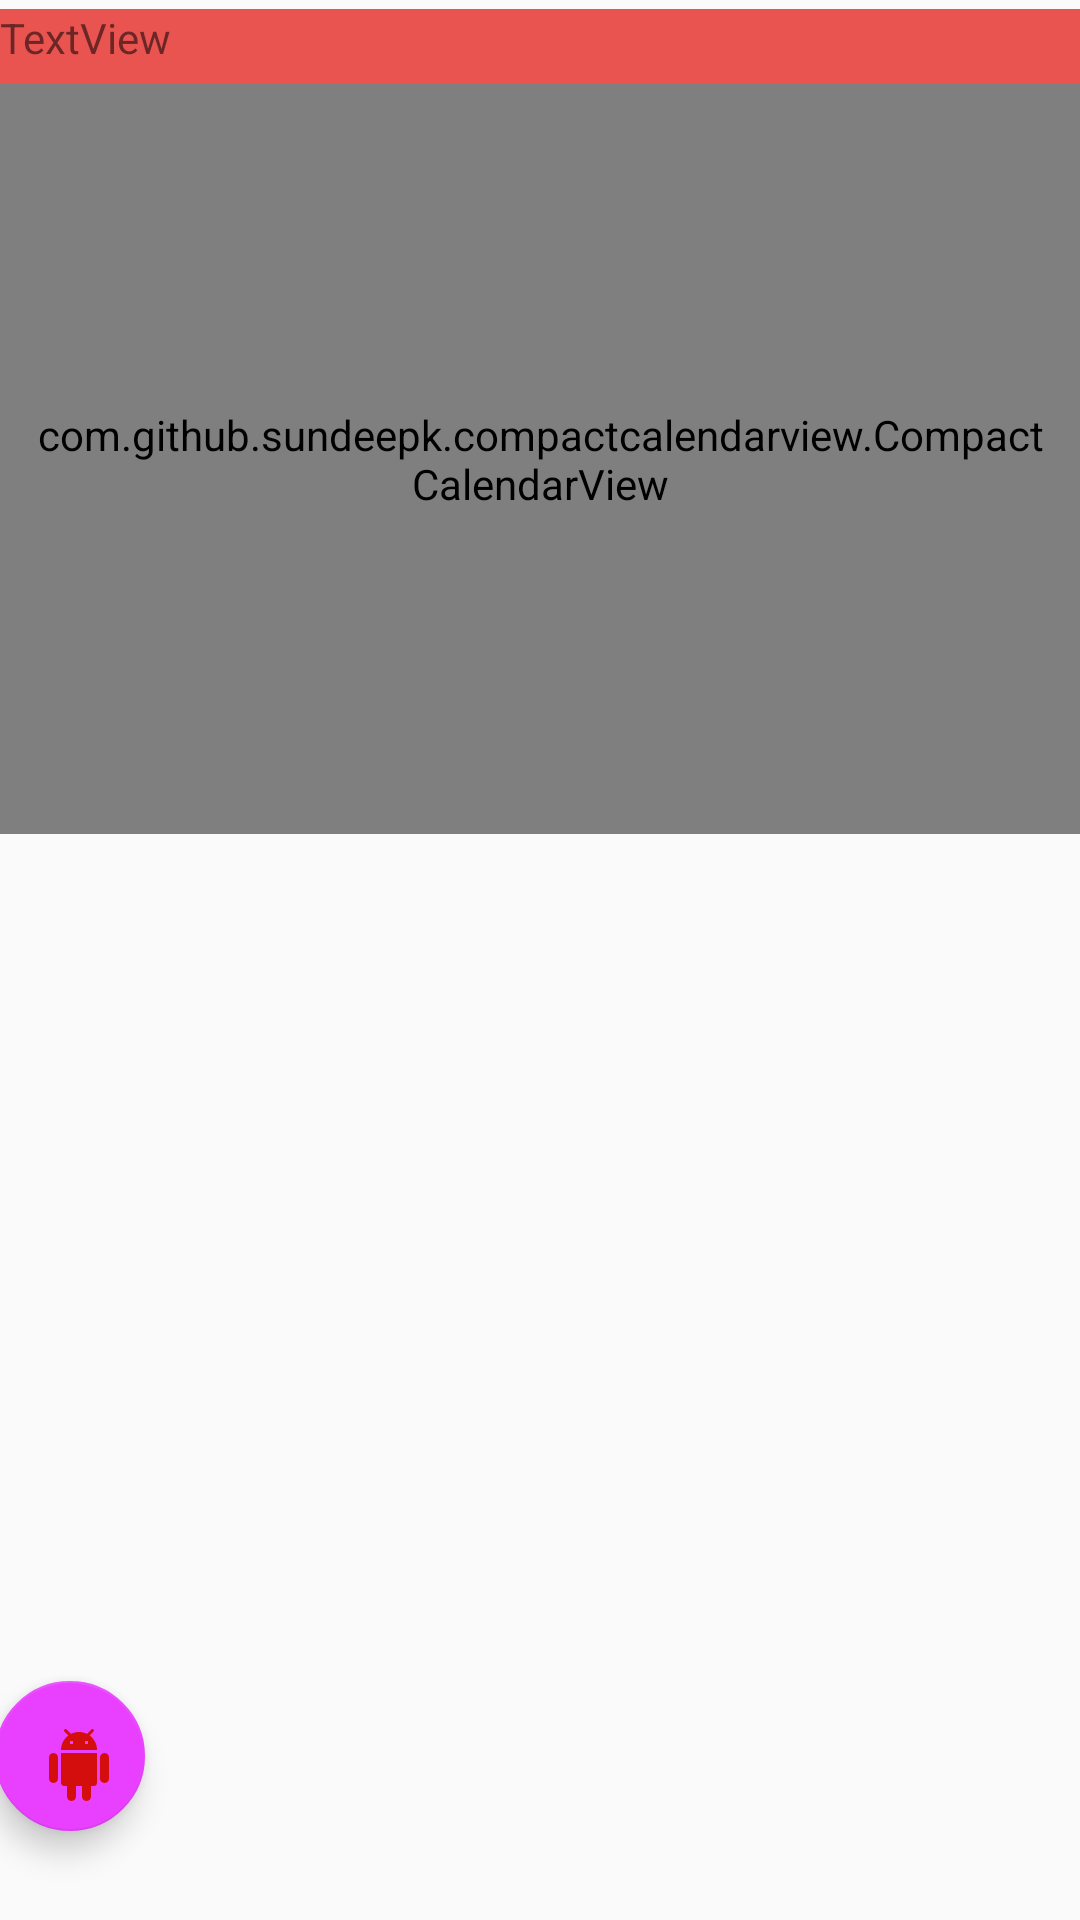

Layout XML and referenced resources for this Android screen:
<!-- AndroidManifest.xml: application theme AppTheme -->
<!-- res/layout/activity_calendar.xml -->
<?xml version="1.0" encoding="utf-8"?>
<android.support.constraint.ConstraintLayout xmlns:android="http://schemas.android.com/apk/res/android"
    xmlns:app="http://schemas.android.com/apk/res-auto"
    xmlns:tools="http://schemas.android.com/tools"
    android:id="@+id/calendar_constrainLayout_main"
    android:layout_width="match_parent"
    android:layout_height="match_parent"
    android:background="?android:windowBackground"
    tools:context=".view.CalendarActivity">

    <android.support.constraint.ConstraintLayout
        android:layout_width="match_parent"
        android:layout_height="match_parent"
        android:layout_alignParentStart="true"
        android:layout_alignParentTop="true">

        <com.github.sundeepk.compactcalendarview.CompactCalendarView xmlns:app="http://schemas.android.com/apk/res-auto"
            android:id="@+id/calendarCvCalendar"
            android:layout_width="wrap_content"
            android:layout_height="250dp"
            android:layout_marginEnd="8dp"
            android:layout_marginStart="8dp"
            android:layout_marginTop="28dp"
            android:paddingLeft="10dp"
            android:paddingRight="10dp"
            app:compactCalendarBackgroundColor="#ffe95451"
            app:compactCalendarCurrentDayBackgroundColor="#B71C1C"
            app:compactCalendarCurrentSelectedDayBackgroundColor="#E57373"
            app:compactCalendarMultiEventIndicatorColor="#fff"
            app:compactCalendarTargetHeight="250dp"
            app:compactCalendarTextColor="#fff"
            app:compactCalendarTextSize="12sp"
            app:layout_constraintEnd_toEndOf="parent"
            app:layout_constraintStart_toStartOf="parent"
            app:layout_constraintTop_toTopOf="parent" />

        <TextView
            android:id="@+id/calendarTvDay"
            android:layout_width="0dp"
            android:layout_height="26dp"
            android:layout_marginEnd="8dp"
            android:layout_marginStart="8dp"
            android:layout_marginTop="28dp"
            app:layout_constraintEnd_toEndOf="parent"
            app:layout_constraintHorizontal_bias="0.0"
            app:layout_constraintStart_toStartOf="parent"
            app:layout_constraintTop_toBottomOf="@+id/calendarCvCalendar" />

        <TextView
            android:id="@+id/calendarTvMonth"
            android:layout_width="0dp"
            android:layout_height="25dp"
            android:autoText="false"
            android:background="#ffe95451"
            android:backgroundTint="#ffe95451"
            android:backgroundTintMode="src_atop"
            android:clickable="true"
            android:text="TextView"
            app:layout_constraintBottom_toTopOf="@+id/calendarCvCalendar"
            app:layout_constraintEnd_toEndOf="parent"
            app:layout_constraintHorizontal_bias="1.0"
            app:layout_constraintStart_toStartOf="parent"
            app:layout_constraintTop_toTopOf="parent"
            app:layout_constraintVertical_bias="1.0"
            tools:background="#ffe95451" />

        <ListView
            android:id="@+id/calendarLvList"
            android:layout_width="0dp"
            android:layout_height="0dp"
            android:layout_marginBottom="8dp"
            android:layout_marginEnd="8dp"
            android:layout_marginStart="8dp"
            android:layout_marginTop="8dp"
            app:layout_constraintBottom_toBottomOf="parent"
            app:layout_constraintEnd_toEndOf="parent"
            app:layout_constraintHorizontal_bias="0.0"
            app:layout_constraintStart_toStartOf="parent"
            app:layout_constraintTop_toBottomOf="@+id/calendarTvDay"
            app:layout_constraintVertical_bias="1.0" />

        <android.support.design.widget.FloatingActionButton
            android:id="@+id/calendar_floatingActionButtonMenu"
            android:layout_width="50dp"
            android:layout_height="50dp"
            android:layout_gravity="bottom|end"
            android:layout_margin="@dimen/fab_margin"
            android:layout_marginBottom="28dp"
            android:layout_marginEnd="312dp"
            android:layout_marginStart="8dp"
            android:layout_marginTop="8dp"
            app:layout_constraintBottom_toBottomOf="parent"
            app:layout_constraintEnd_toEndOf="parent"
            app:layout_constraintHorizontal_bias="1.0"
            app:layout_constraintStart_toStartOf="parent"
            app:layout_constraintTop_toTopOf="parent"
            app:layout_constraintVertical_bias="0.997"
            app:srcCompat="@drawable/ic_android_black2_24dp" />

        <android.support.design.widget.FloatingActionButton
            android:id="@+id/calendar_floatingActionButtonNewEvent"
            android:layout_width="40dp"
            android:layout_height="40dp"
            android:layout_gravity="bottom|end"
            android:layout_marginEnd="16dp"
            android:layout_marginTop="392dp"
            android:visibility="invisible"
            app:layout_constraintEnd_toEndOf="parent"
            app:layout_constraintTop_toTopOf="parent"
            app:srcCompat="@android:drawable/ic_menu_today" />

        <android.support.design.widget.FloatingActionButton
            android:id="@+id/calendar_floatingActionButtonScan"
            android:layout_width="40dp"
            android:layout_height="40dp"
            android:layout_gravity="bottom|end"
            android:layout_marginEnd="64dp"
            android:layout_marginTop="412dp"
            android:visibility="invisible"
            app:layout_constraintEnd_toEndOf="parent"
            app:layout_constraintTop_toTopOf="parent"
            app:srcCompat="@android:drawable/ic_menu_camera" />

        <TextView
            android:id="@+id/calendar_hiddenField"
            android:layout_width="wrap_content"
            android:layout_height="wrap_content"
            android:layout_marginEnd="8dp"
            android:layout_marginStart="8dp"
            android:layout_marginTop="8dp"
            android:text="false"
            android:visibility="invisible"
            app:layout_constraintEnd_toEndOf="parent"
            app:layout_constraintStart_toStartOf="parent"
            app:layout_constraintTop_toTopOf="parent" />
    </android.support.constraint.ConstraintLayout>
</android.support.constraint.ConstraintLayout>
<!-- resources referenced by this layout -->
<resources>
  <!-- drawable ic_android_black2_24dp (drawable) -->
  <vector xmlns:android="http://schemas.android.com/apk/res/android"
      android:width="24dp"
      android:height="24dp"
      android:viewportHeight="24.0"
      android:viewportWidth="24.0">
      <path
          android:fillColor="#d40d0d"
          android:pathData="M6,18c0,0.55 0.45,1 1,1h1v3.5c0,0.83 0.67,1.5 1.5,1.5s1.5,-0.67 1.5,-1.5L11,19h2v3.5c0,0.83 0.67,1.5 1.5,1.5s1.5,-0.67 1.5,-1.5L16,19h1c0.55,0 1,-0.45 1,-1L18,8L6,8v10zM3.5,8C2.67,8 2,8.67 2,9.5v7c0,0.83 0.67,1.5 1.5,1.5S5,17.33 5,16.5v-7C5,8.67 4.33,8 3.5,8zM20.5,8c-0.83,0 -1.5,0.67 -1.5,1.5v7c0,0.83 0.67,1.5 1.5,1.5s1.5,-0.67 1.5,-1.5v-7c0,-0.83 -0.67,-1.5 -1.5,-1.5zM15.53,2.16l1.3,-1.3c0.2,-0.2 0.2,-0.51 0,-0.71 -0.2,-0.2 -0.51,-0.2 -0.71,0l-1.48,1.48C13.85,1.23 12.95,1 12,1c-0.96,0 -1.86,0.23 -2.66,0.63L7.85,0.15c-0.2,-0.2 -0.51,-0.2 -0.71,0 -0.2,0.2 -0.2,0.51 0,0.71l1.31,1.31C6.97,3.26 6,5.01 6,7h12c0,-1.99 -0.97,-3.75 -2.47,-4.84zM10,5L9,5L9,4h1v1zM15,5h-1L14,4h1v1z" />
  </vector>
  <style name="AppTheme" parent="Theme.AppCompat.Light.NoActionBar">
          
          <item name="colorPrimary">@color/colorPrimary</item>
          <item name="colorPrimaryDark">@color/zentea_darkgreyblue</item>
          <item name="colorAccent">@color/colorAccent</item>
      </style>
  <color name="colorPrimary">#3F51B5</color>
  <color name="colorAccent">#e940ff</color>
</resources>
